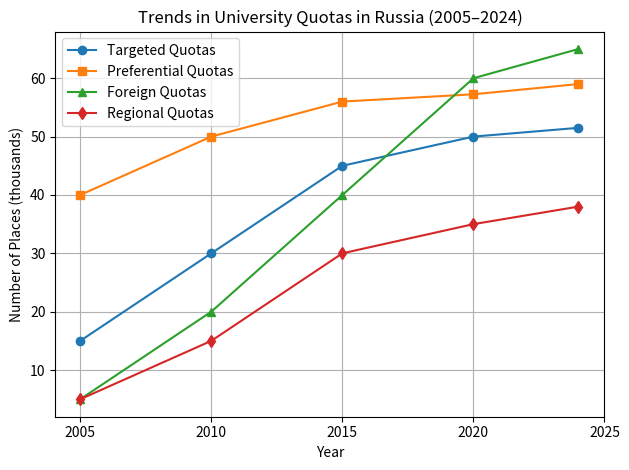

This figure's Python source:
import pandas as pd
import matplotlib.pyplot as plt

# Comparative data for quota types over 20 years
years = [2005, 2010, 2015, 2020, 2024]
data = {
    'Year': years,
    'Targeted Quotas (k)': [15, 30, 45, 50, 51.5],
    'Preferential Quotas (k)': [40, 50, 56, 57.25, 59],
    'Foreign Quotas (k)': [5, 20, 40, 60, 65],
    'Regional Quotas (k)': [5, 15, 30, 35, 38]
}

df_quota_trends = pd.DataFrame(data)

# Plotting comparative trends
plt.figure()
plt.plot(df_quota_trends['Year'], df_quota_trends['Targeted Quotas (k)'], marker='o', label='Targeted Quotas')
plt.plot(df_quota_trends['Year'], df_quota_trends['Preferential Quotas (k)'], marker='s', label='Preferential Quotas')
plt.plot(df_quota_trends['Year'], df_quota_trends['Foreign Quotas (k)'], marker='^', label='Foreign Quotas')
plt.plot(df_quota_trends['Year'], df_quota_trends['Regional Quotas (k)'], marker='d', label='Regional Quotas')
plt.xticks(range(2005, 2026, 5))
plt.xlabel('Year')
plt.ylabel('Number of Places (thousands)')
plt.title('Trends in University Quotas in Russia (2005–2024)')
plt.legend()
plt.grid(True)
plt.tight_layout()


plt.show()
